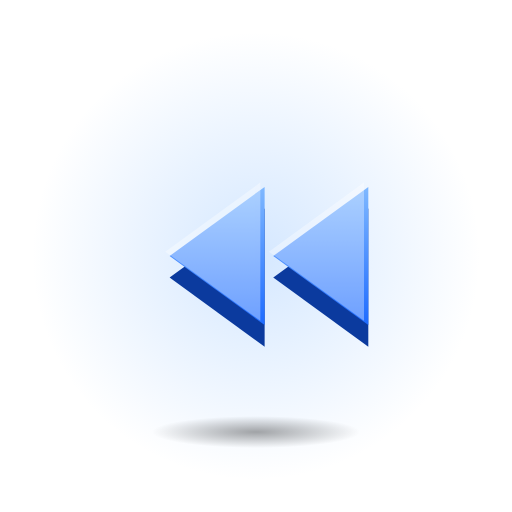
t = 0.00 s
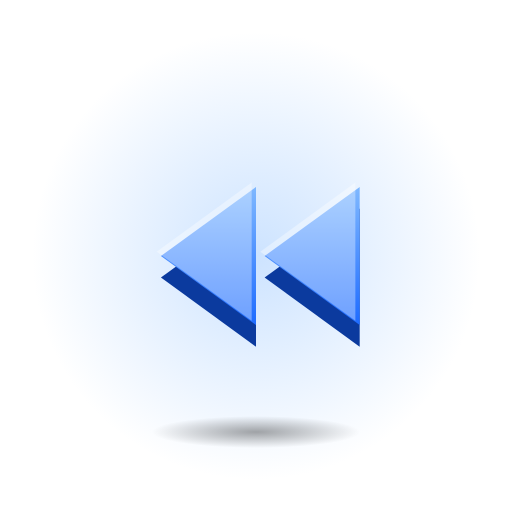
t = 0.40 s
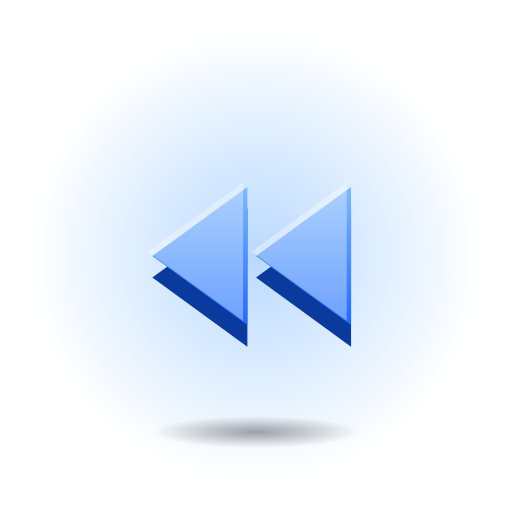
t = 0.80 s
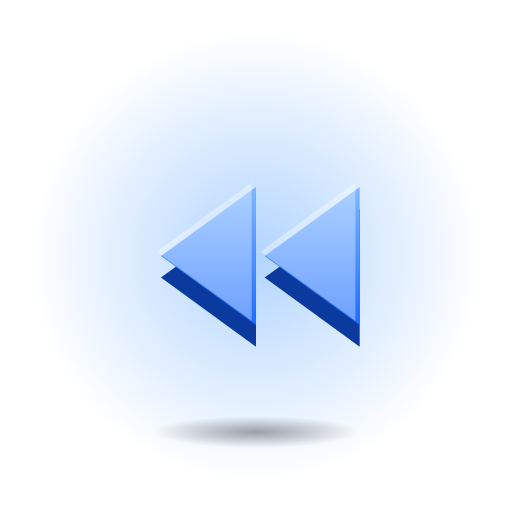
t = 1.20 s
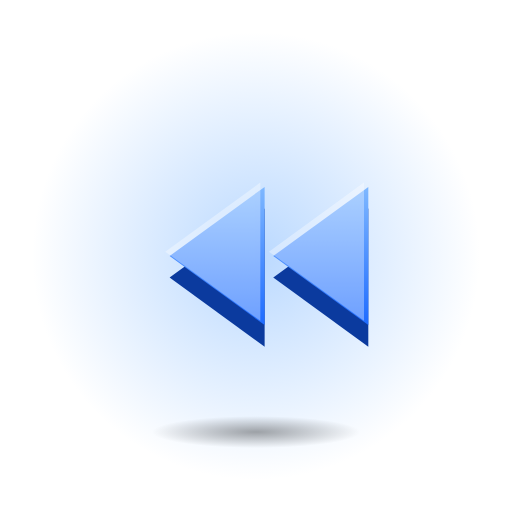
t = 1.60 s
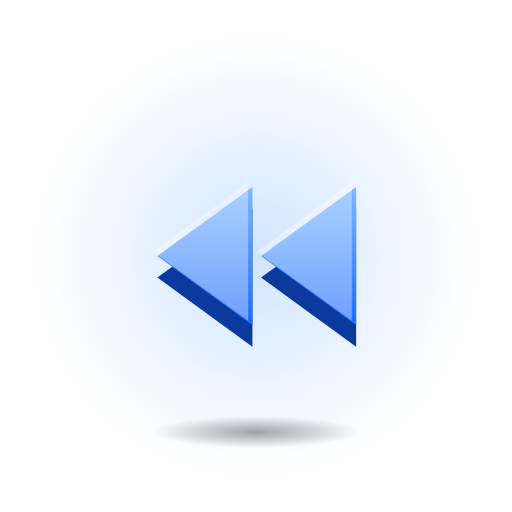
t = 2.10 s

The animated SVG that drew these frames (rendered in a browser with its animation timeline set to each time). Animation: 2 SMIL elements (animate=1,animateTransform=1); one cycle of 2.40 s, repeats indefinitely.

<svg xmlns="http://www.w3.org/2000/svg" viewBox="0 0 128 128" width="128" height="128">
<defs>
<linearGradient id="fg" x1="0" y1="0" x2="0" y2="1"><stop offset="0" stop-color="#7FB8FF"/><stop offset="1" stop-color="#1E6BFF"/></linearGradient>
<radialGradient id="sh"><stop offset="0" stop-color="#000" stop-opacity="0.35"/><stop offset="1" stop-color="#000" stop-opacity="0"/></radialGradient>
<radialGradient id="halo"><stop offset="0" stop-color="#7FB8FF" stop-opacity="0.6"/><stop offset="1" stop-color="#7FB8FF" stop-opacity="0"/></radialGradient>
</defs>
<circle cx="64" cy="64" r="56" fill="url(#halo)"><animate attributeName="opacity" values=".55;1;.55" dur="2.4s" repeatCount="indefinite" calcMode="spline" keySplines="0.42 0 0.58 1;0.42 0 0.58 1"/></circle>
<ellipse cx="64" cy="108" rx="26" ry="4" fill="url(#sh)"/>
<g transform="translate(64 64) scale(1.08) translate(-64 -64)"><g transform="translate(64 64)"><g><animateTransform attributeName="transform" type="translate" values="0 0;-4 0;0 0" dur="1.6s" repeatCount="indefinite" calcMode="spline" keySplines="0.42 0 0.58 1;0.42 0 0.58 1"/><g transform="translate(-32 -32)"><g transform="translate(0 5)"><path d="M58 16 L36 32 L58 48 Z" fill="#0B3A9E"/><path d="M34 16 L12 32 L34 48 Z" fill="#0B3A9E"/></g><path d="M58 16 L36 32 L58 48 Z" fill="url(#fg)"/><path d="M34 16 L12 32 L34 48 Z" fill="url(#fg)"/><g opacity="0.35" transform="translate(-1 -1)"><path d="M58 16 L36 32 L58 48 Z" fill="#FFFFFF"/><path d="M34 16 L12 32 L34 48 Z" fill="#FFFFFF"/></g></g></g></g></g>
</svg>
